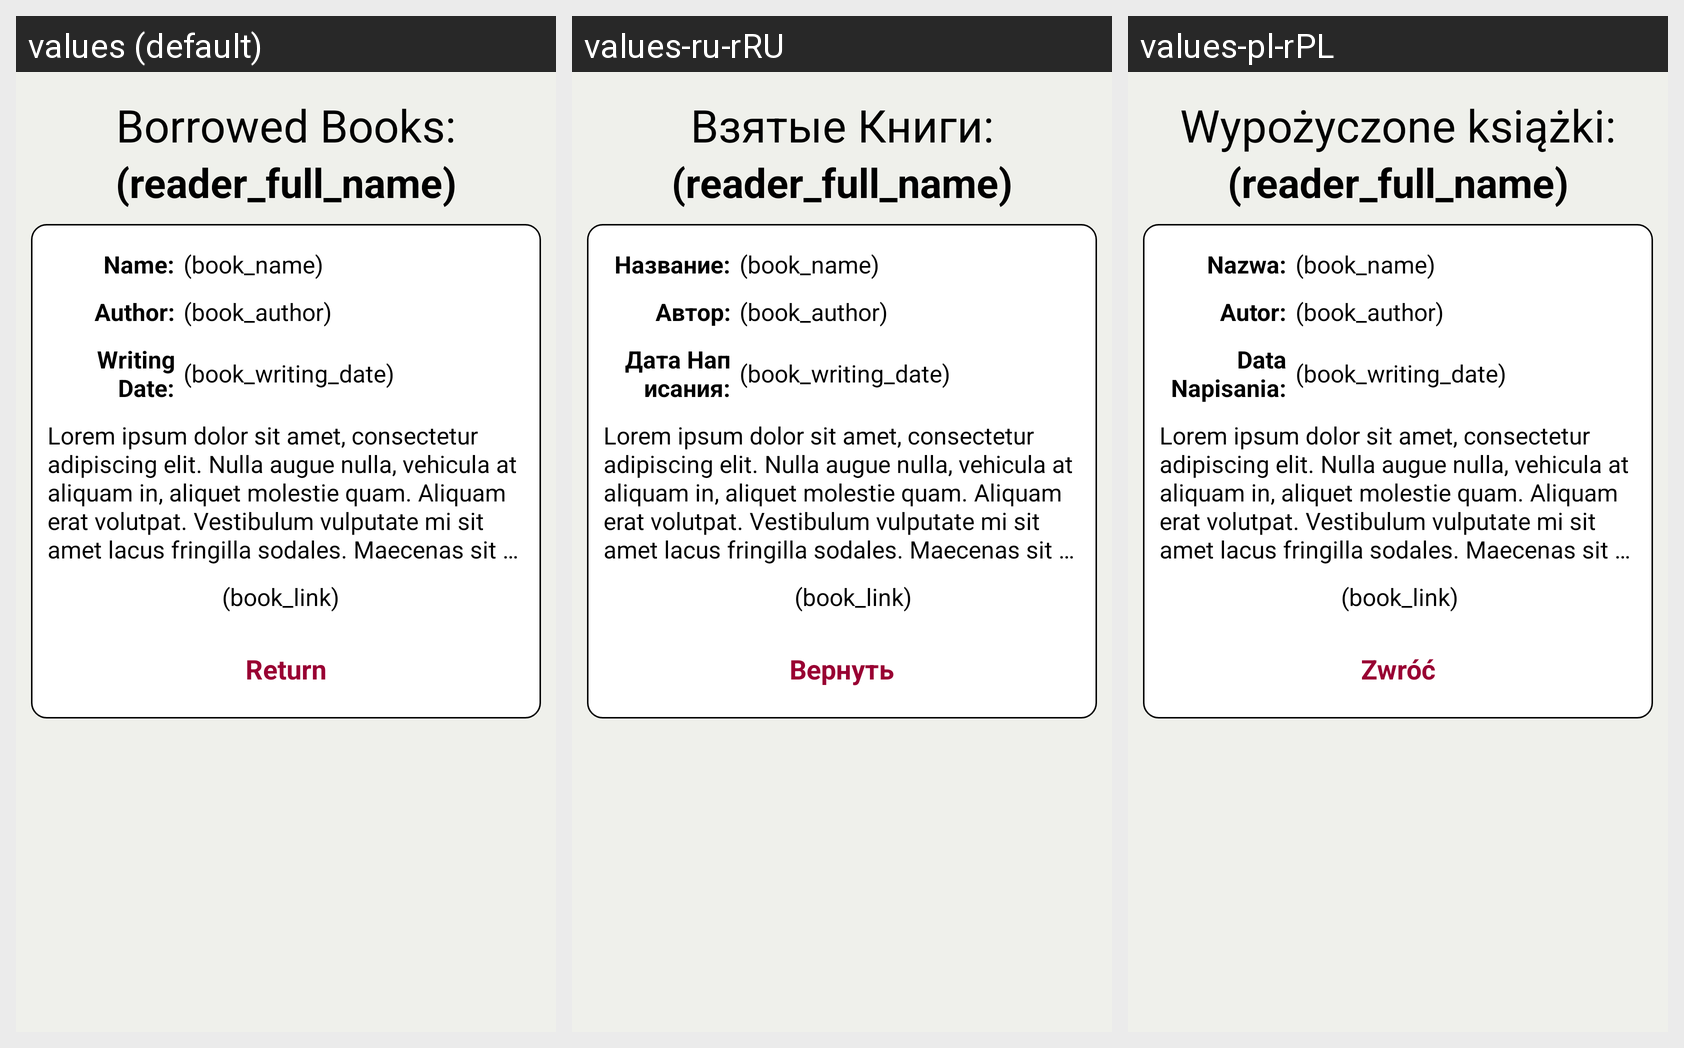

For this localized Android screen grid, give each drawn string resource with its value in every locale shown.
Android screen res/layout/activity_borrowed_books.xml rendered under 3 locales, left to right: values (default), values-ru-rRU, values-pl-rPL. Device: Nexus 5 (rendered at 1080×1920; each locale shown at half size, 540×960, under a caption strip naming it); theme Theme.Bookcase.
Strings drawn on this screen, with the default value and each locale's value (text and hints the layout hard-codes appear in the picture but are not listed):

borrowed_books_header
  values: Borrowed Books:
  values-ru-rRU: Взятые Книги:
  values-pl-rPL: Wypożyczone książki:

main_book_name_label
  values: Name:
  values-ru-rRU: Название:
  values-pl-rPL: Nazwa:

main_book_author_label
  values: Author:
  values-ru-rRU: Автор:
  values-pl-rPL: Autor:

main_book_writing_date_label
  values: Writing Date:
  values-ru-rRU: Дата Написания:
  values-pl-rPL: Data Napisania:

main_book_article_link_label
  values: Article on Wiki:
  values-ru-rRU: Статья на Вики:
  values-pl-rPL: Artykuł na Wiki:

borrowed_books_return_button
  values: Return
  values-ru-rRU: Вернуть
  values-pl-rPL: Zwróć
